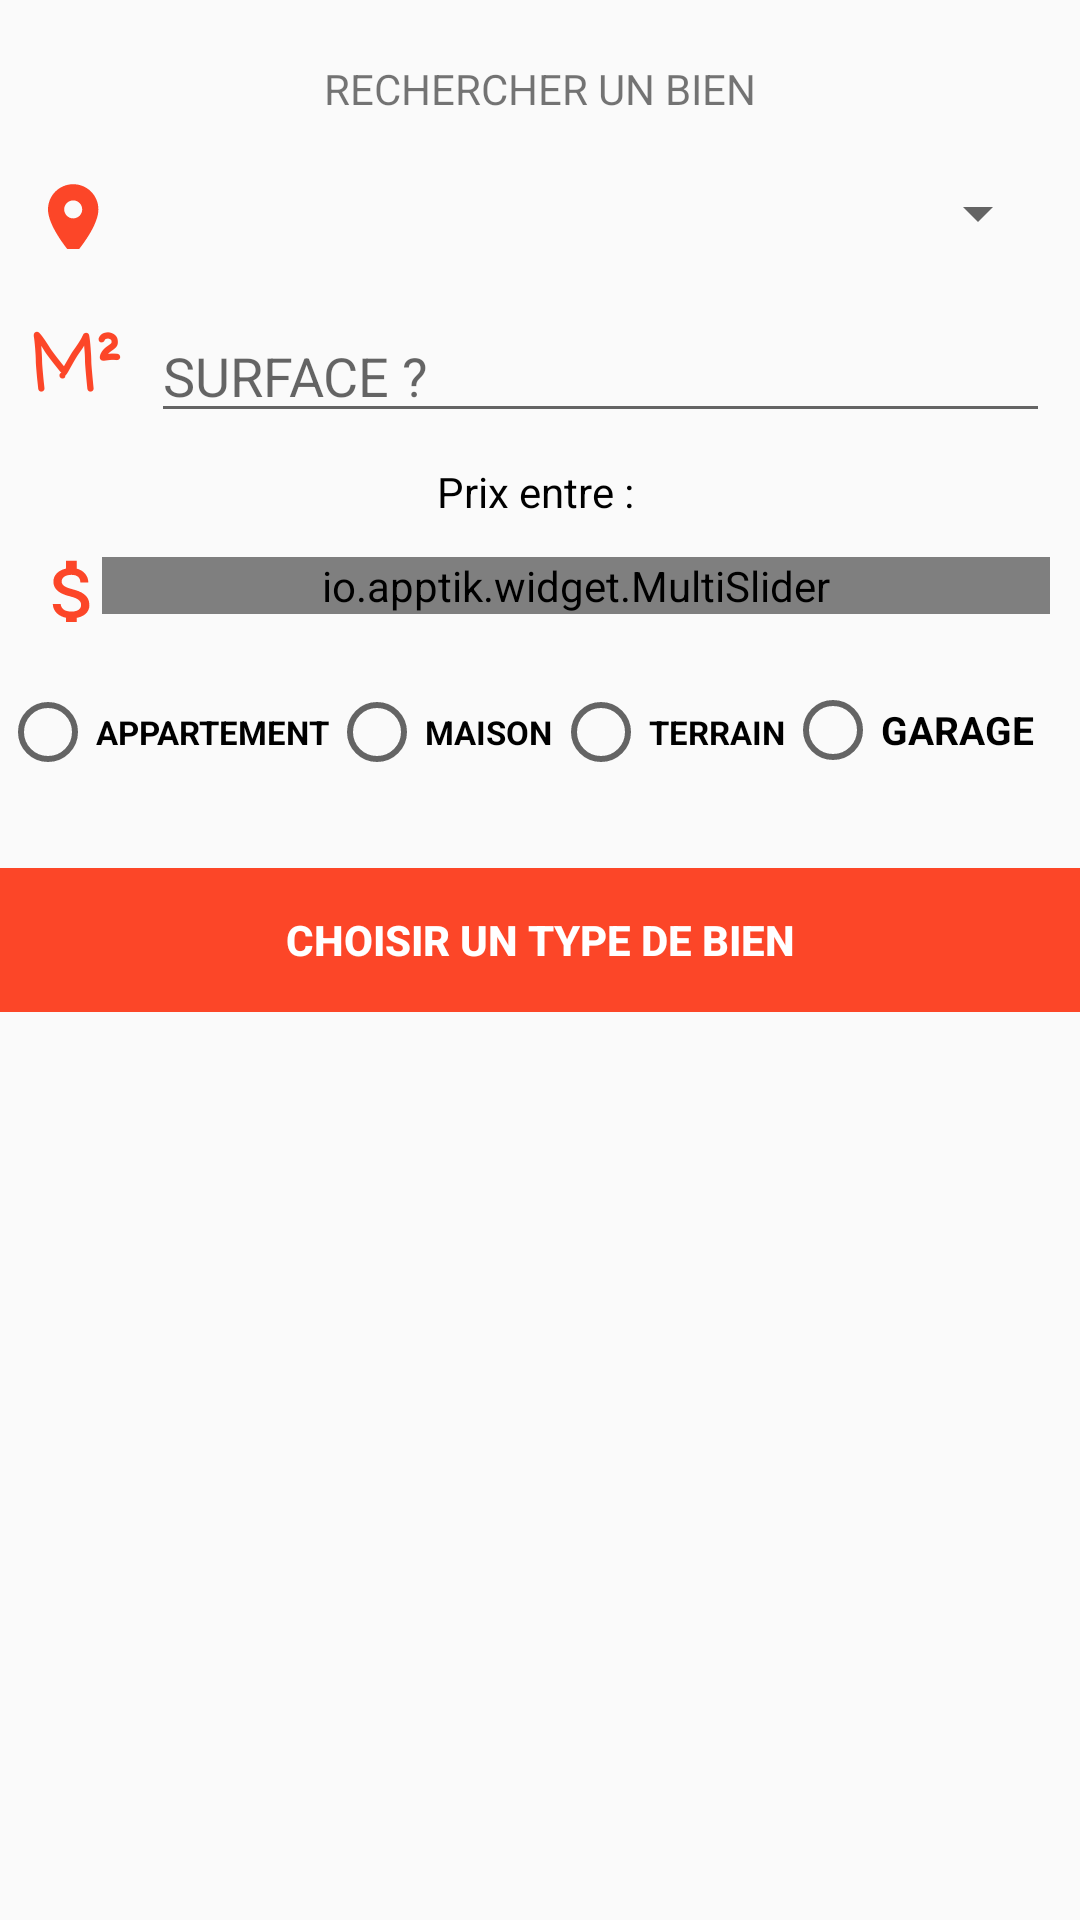

Reconstruct the res/layout file that produces this screen, plus the resources it refers to.
<!-- AndroidManifest.xml: application theme AppTheme -->
<!-- res/layout/activity_main.xml -->
<?xml version="1.0" encoding="utf-8"?>
<LinearLayout xmlns:android="http://schemas.android.com/apk/res/android"
    xmlns:app="http://schemas.android.com/apk/res-auto"
    xmlns:tools="http://schemas.android.com/tools"
    android:layout_width="match_parent"
    android:layout_height="match_parent"
    android:orientation="vertical"
    tools:context="com.example.lenovo.ekrili.com.MainActivity">



    <TextView
        android:layout_width="match_parent"
        android:layout_height="wrap_content"
        android:text="RECHERCHER UN BIEN"
        android:gravity="center"
        android:layout_marginTop="20dp"
        />



   <LinearLayout
       android:layout_width="match_parent"
       android:layout_height="wrap_content"
       android:orientation="horizontal"
       android:layout_marginTop="20dp"
       android:layout_marginLeft="10dp"
       android:layout_marginRight="10dp"
       >

       <ImageView
           android:layout_width="wrap_content"
           android:layout_height="wrap_content"
           android:src="@drawable/ic_location_on_black_24dp"
           android:layout_gravity="center"
           />
       <Spinner
           android:layout_width="match_parent"
           android:layout_height="wrap_content"
           android:layout_marginLeft="10dp"
           android:layout_gravity="center"
            android:id="@+id/wilaya"
           />
   </LinearLayout>

    <LinearLayout
        android:layout_width="match_parent"
        android:layout_height="wrap_content"
        android:orientation="horizontal"
        android:layout_marginTop="20dp"
        android:layout_marginLeft="10dp"
        android:layout_marginRight="10dp"
        >

        <TextView
            android:layout_width="wrap_content"
            android:layout_height="wrap_content"
            android:text="M²"
            android:layout_gravity="center"
            android:textSize="25sp"
            android:textStyle="bold"
            android:fontFamily="casual"
            android:textColor="@color/colorPrimaryDark"
            />

        <EditText
            android:id="@+id/surface_cherche"
            android:layout_width="match_parent"
            android:layout_height="wrap_content"
            android:layout_gravity="center"
            android:layout_marginLeft="10dp"
            android:hint="SURFACE ?"

            android:inputType="number" />
    </LinearLayout>

    <TextView
        android:layout_width="match_parent"
        android:layout_height="wrap_content"
        android:layout_gravity="center"
        android:text="Prix entre : "
        android:gravity="center"
        android:paddingTop="10dp"
        android:id="@+id/prix_text"
        android:textColor="@android:color/black"
        />

    <LinearLayout
        android:layout_width="match_parent"
        android:layout_height="wrap_content"
        android:orientation="horizontal"
        android:layout_marginTop="10dp"
        android:layout_marginLeft="10dp"
        android:layout_marginRight="10dp"
        >

        <ImageView
            android:layout_width="wrap_content"
            android:layout_height="wrap_content"
            android:src="@drawable/ic_attach_money_black_24dp"
            android:layout_gravity="center"
            />



        <io.apptik.widget.MultiSlider
            android:id="@+id/prix_slider"
            android:layout_width="match_parent"
            android:layout_height="wrap_content"
            app:thumbNumber="2"
            app:stepsThumbsApart="5"
            app:drawThumbsApart="true"
            android:layout_gravity="center"
            app:scaleMax="5000"
            app:scaleMin="100000"
            app:scaleStep="1000"
            />

    </LinearLayout>

    <RadioGroup
        android:layout_width="match_parent"
        android:layout_height="wrap_content"
        android:layout_marginTop="20dp"
        android:layout_marginRight="10dp"
        android:orientation="horizontal"
        android:id="@+id/radiogroup"
        android:gravity="left"
        >

        <RadioButton
            android:id="@+id/appartement"
            android:layout_width="wrap_content"
            android:layout_height="wrap_content"
            android:text="APPARTEMENT"
            android:textSize="11sp"

            android:textStyle="bold" />

        <RadioButton
            android:layout_width="wrap_content"
            android:layout_height="wrap_content"
            android:text="MAISON"
            android:id="@+id/maison"
            android:textSize="11sp"
            android:textStyle="bold"

            />



        <RadioButton
            android:layout_width="wrap_content"
            android:layout_height="wrap_content"
            android:text="TERRAIN"
            android:textSize="11sp"
            android:textStyle="bold"

            android:id="@+id/terrain"
            />



        <RadioButton
            android:layout_width="wrap_content"
            android:layout_height="wrap_content"
            android:text="GARAGE"
            android:id="@+id/garage"
            android:textSize="13sp"
            android:textStyle="bold"

             />


    </RadioGroup>


    <LinearLayout
        android:layout_width="match_parent"
        android:layout_height="wrap_content"
        android:layout_marginTop="10dp"
        android:id="@+id/recherche_container"
        android:layout_gravity="center"
        android:layout_marginLeft="40dp"
        android:layout_marginRight="40dp"
        tools:ignore="Orientation">
    </LinearLayout>

    <Button
        android:layout_width="match_parent"
        android:layout_height="wrap_content"
        android:text="Choisir un type de bien"
        android:background="@color/colorPrimaryDark"
        android:layout_marginTop="20dp"
        android:textColor="@color/white"
        android:textStyle="bold"
        android:id="@+id/cherche_bien"
        android:enabled="false"
        />









</LinearLayout>
<!-- resources referenced by this layout -->
<resources>
  <color name="colorPrimaryDark">#fc4628</color>
  <!-- drawable ic_attach_money_black_24dp (drawable) -->
  <vector xmlns:android="http://schemas.android.com/apk/res/android"
          android:width="24dp"
          android:height="24dp"
          android:viewportWidth="20.0"
          android:viewportHeight="20.0">
      <path
          android:fillColor="#fc4628"
          android:pathData="M11.8,10.9c-2.27,-0.59 -3,-1.2 -3,-2.15 0,-1.09 1.01,-1.85 2.7,-1.85 1.78,0 2.44,0.85 2.5,2.1h2.21c-0.07,-1.72 -1.12,-3.3 -3.21,-3.81V3h-3v2.16c-1.94,0.42 -3.5,1.68 -3.5,3.61 0,2.31 1.91,3.46 4.7,4.13 2.5,0.6 3,1.48 3,2.41 0,0.69 -0.49,1.79 -2.7,1.79 -2.06,0 -2.87,-0.92 -2.98,-2.1h-2.2c0.12,2.19 1.76,3.42 3.68,3.83V21h3v-2.15c1.95,-0.37 3.5,-1.5 3.5,-3.55 0,-2.84 -2.43,-3.81 -4.7,-4.4z"/>
  </vector>
  <!-- drawable ic_location_on_black_24dp (drawable) -->
  <vector xmlns:android="http://schemas.android.com/apk/res/android"
          android:width="24dp"
          android:height="24dp"
          android:viewportWidth="20.0"
          android:viewportHeight="20.0">
      <path
          android:fillColor="#fc4628"
          android:pathData="M12,2C8.13,2 5,5.13 5,9c0,5.25 7,13 7,13s7,-7.75 7,-13c0,-3.87 -3.13,-7 -7,-7zM12,11.5c-1.38,0 -2.5,-1.12 -2.5,-2.5s1.12,-2.5 2.5,-2.5 2.5,1.12 2.5,2.5 -1.12,2.5 -2.5,2.5z"/>
  </vector>
  <style name="AppTheme" parent="Theme.AppCompat.Light.DarkActionBar">
          
          <item name="colorPrimary">@color/colorPrimary</item>
          <item name="colorPrimaryDark">@color/colorPrimary</item>
          <item name="colorAccent">@color/colorAccent</item>
      </style>
  <color name="colorPrimary">#066781</color>
  <color name="colorAccent">#ffdd1c</color>
  <!-- not gathered from this repository: default colours our renderer supplied (Android Studio template values) -->
  <color name="white">#FFFFFFFF</color>
</resources>
